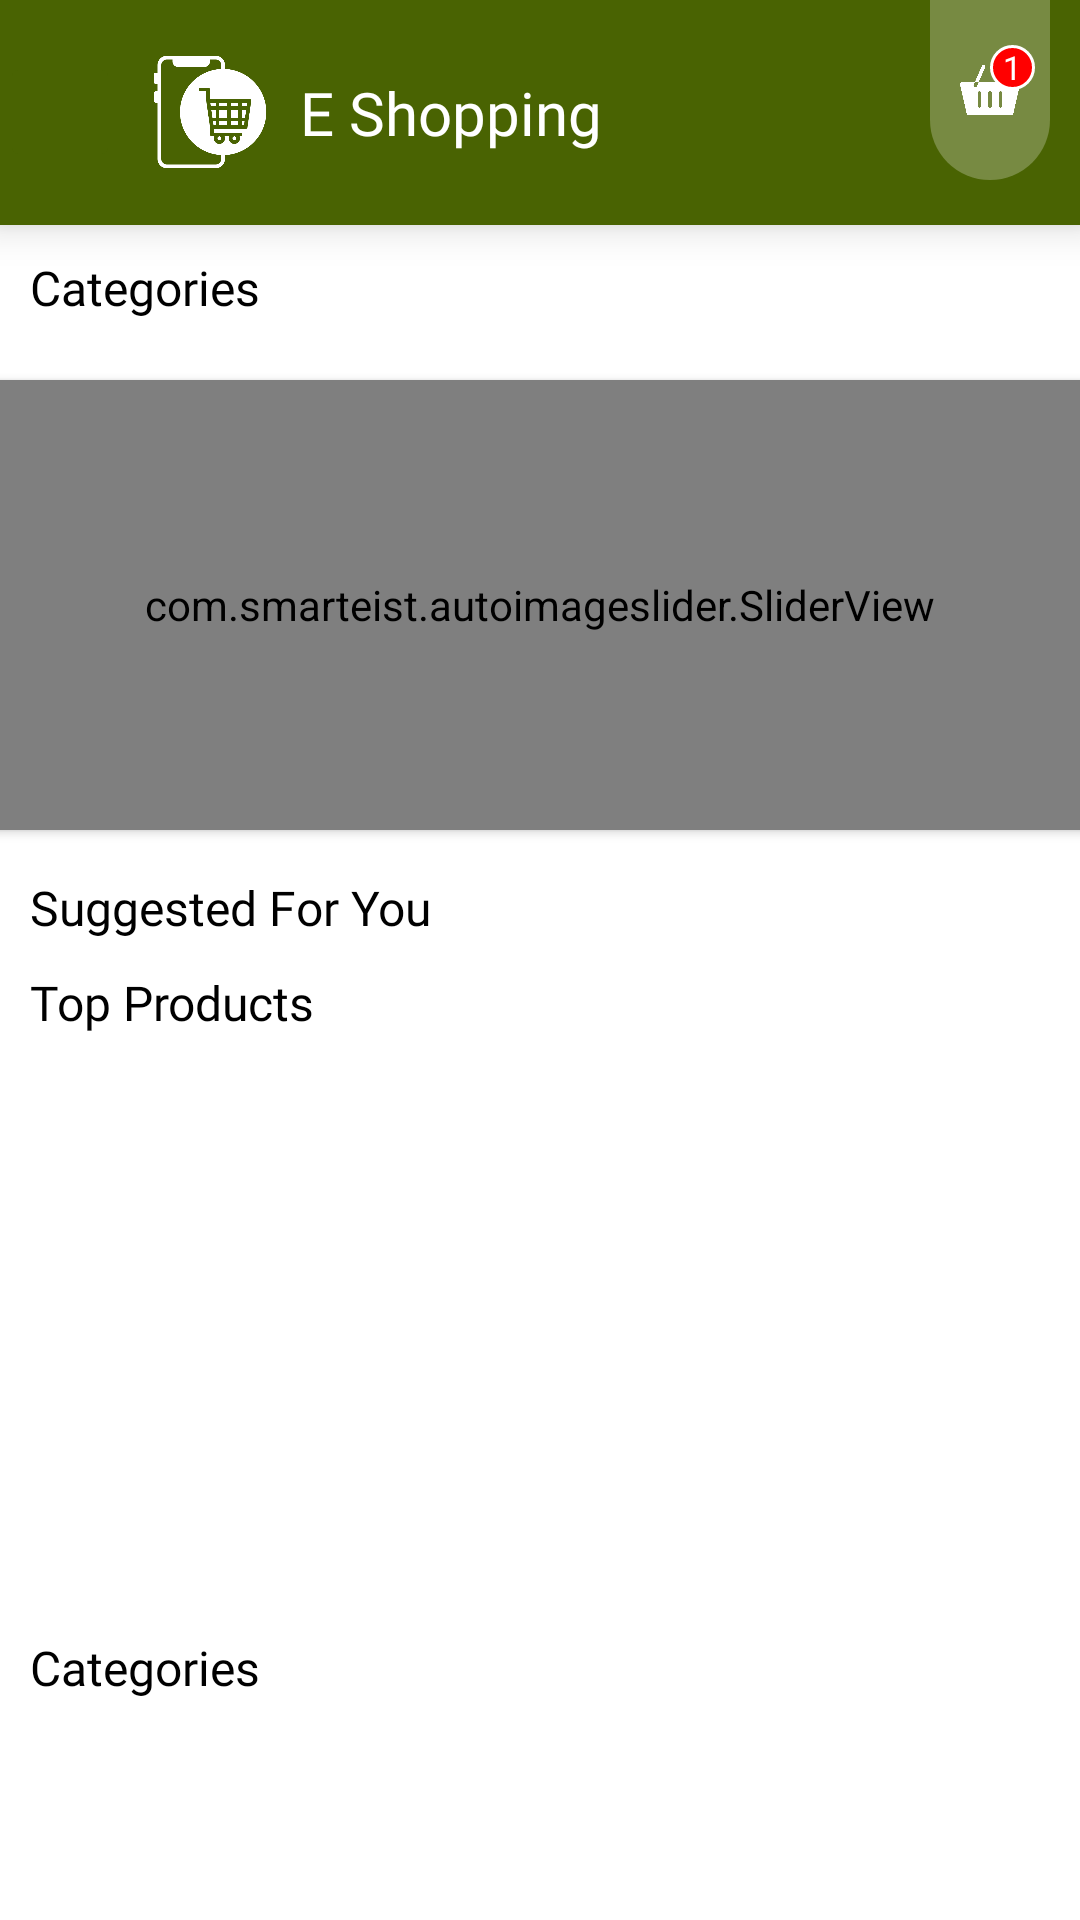

Android layout source for this screen:
<!-- AndroidManifest.xml: application theme AppTheme -->
<!-- res/layout/homecontent.xml -->
<?xml version="1.0" encoding="utf-8"?>
<LinearLayout xmlns:android="http://schemas.android.com/apk/res/android"
    xmlns:app="http://schemas.android.com/apk/res-auto"
    android:orientation="vertical"
    android:layout_width="match_parent"
    android:layout_height="match_parent"
    android:background="@color/white">

        <LinearLayout
            android:layout_width="match_parent"
            android:layout_height="75dp"
            android:orientation="horizontal"
            android:background="@color/primary"
            android:elevation="8dp">
            <ImageButton
                android:id="@+id/navbtn"
                android:layout_width="40dp"
                android:layout_height="40dp"
                android:layout_marginVertical="10dp"
                android:layout_marginLeft="0dp"
                android:layout_gravity="center"
                android:backgroundTint="@color/primary"
                android:tint="@color/white"
                android:src="@drawable/menu"/>
            <ImageView
                android:layout_width="40dp"
                android:layout_height="40dp"
                android:src="@drawable/logowhite"
                android:layout_marginHorizontal="10dp"
                android:layout_gravity="center_vertical"
                app:tint="@color/white"
                />
            <TextView
                android:id="@+id/eshop"
                android:layout_width="match_parent"
                android:layout_height="match_parent"
                android:layout_weight="1"
                android:textSize="20dp"
                android:text="E Shopping"
                android:textColor="@color/white"
                android:gravity="center_vertical"
                android:fontFamily="@font/title"/>
            <ImageView
                android:id="@+id/search_icon"
                android:layout_width="50dp"
                android:layout_height="50dp"
                android:layout_gravity="center_vertical"
                android:padding="10dp"
                android:src="@drawable/search_icon"/>
            <RelativeLayout
                android:layout_width="40dp"
                android:layout_height="60dp"
                android:layout_marginRight="10dp">
            <ImageView
                android:id="@+id/cartbtn"
                android:layout_width="match_parent"
                android:layout_height="match_parent"
                android:layout_gravity="center"
                android:padding="10dp"
                android:backgroundTint="@color/white"
                android:background="@drawable/menubtnbg"
                android:src="@drawable/cart" />
                <TextView
                    android:id="@+id/cart_count"
                    android:layout_width="15dp"
                    android:layout_height="15dp"
                    android:background="@drawable/cartheader"
                    android:layout_alignParentTop="true"
                    android:layout_marginTop="15dp"
                    android:textColor="@color/white"
                    android:gravity="center"
                    android:textSize="11dp"
                    android:text="1"
                    android:layout_alignParentRight="true"
                    android:layout_marginRight="5dp"/>

            </RelativeLayout>

        </LinearLayout>


    <androidx.core.widget.NestedScrollView
        android:layout_width="match_parent"
        android:layout_height="match_parent">
        <LinearLayout
            android:layout_width="match_parent"
            android:layout_height="match_parent"
            android:orientation="vertical">
            <TextView
                android:layout_width="match_parent"
                android:layout_height="wrap_content"
                android:text="Categories"
                android:textSize="16dp"
                android:layout_marginHorizontal="10dp"
                android:textColor="@color/black"
                android:layout_marginVertical="10dp"
                android:fontFamily="@font/title"/>
            <androidx.recyclerview.widget.RecyclerView
                android:id="@+id/catrecycler"
                android:layout_width="match_parent"
                android:layout_height="wrap_content"/>
            <androidx.cardview.widget.CardView
                android:layout_width="390dp"
                android:layout_gravity="center_horizontal"
                android:layout_marginVertical="10dp"
                android:layout_marginHorizontal="10dp"
                android:layout_height="150dp"
                app:cardCornerRadius="10dp">
                <com.smarteist.autoimageslider.SliderView
                    android:id="@+id/slider"
                    android:layout_width="match_parent"
                    android:layout_height="match_parent"
                    app:sliderAnimationDuration="2"
                    app:sliderAutoCycleEnabled="true"
                    app:sliderIndicatorRadius="0.75dp"
                    app:sliderStartAutoCycle="true"
                    />
            </androidx.cardview.widget.CardView>

            <TextView
                android:layout_width="match_parent"
                android:layout_height="wrap_content"
                android:text="Suggested For You"
                android:textSize="16dp"
                android:layout_marginHorizontal="10dp"
                android:textColor="@color/black"
                android:layout_marginVertical="5dp"
                android:fontFamily="@font/title"/>
            <androidx.recyclerview.widget.RecyclerView
                android:id="@+id/suggestedrecycler"
                android:layout_width="match_parent"
                android:layout_height="wrap_content"/>
            <TextView
                android:layout_width="match_parent"
                android:layout_height="wrap_content"
                android:text="Top Products"
                android:layout_marginHorizontal="10dp"
                android:textColor="@color/black"
                android:textSize="16dp"
                android:layout_marginVertical="5dp"
                android:fontFamily="@font/title"/>
            <androidx.recyclerview.widget.RecyclerView
                android:id="@+id/topproductrecycler"
                android:layout_width="match_parent"
                android:layout_height="190dp"/>
            <TextView
                android:layout_width="match_parent"
                android:layout_height="wrap_content"
                android:text="Categories"
                android:layout_marginHorizontal="10dp"
                android:textColor="@color/black"
                android:layout_marginVertical="5dp"
                android:textSize="16dp"
                android:fontFamily="@font/title"/>
            <androidx.recyclerview.widget.RecyclerView
                android:layout_width="match_parent"
                android:layout_height="wrap_content"/>
        </LinearLayout>
    </androidx.core.widget.NestedScrollView>
</LinearLayout>
<!-- resources referenced by this layout -->
<resources>
  <color name="black">#FF000000</color>
  <color name="primary">#496302</color>
  <color name="white">#FFFFFFFF</color>
  <!-- drawable cart: png bitmap (drawable, 12728 bytes) -->
  <!-- drawable cartheader (drawable) -->
  <?xml version="1.0" encoding="utf-8"?>
  <shape xmlns:android="http://schemas.android.com/apk/res/android">
  <corners android:radius="100dp"/>
      <solid android:color="@color/error"/>
      <stroke android:color="@color/white"
          android:width="1dp"/>
  </shape>
  <!-- drawable logowhite: png bitmap (drawable-v21, 12721 bytes) -->
  <!-- drawable menubtnbg (drawable) -->
  <?xml version="1.0" encoding="utf-8"?>
  <shape xmlns:android="http://schemas.android.com/apk/res/android">
      <solid
          android:color="@color/primary25"/>
      <corners android:bottomRightRadius="80dp"
          android:bottomLeftRadius="80dp"/>
  </shape>
  <style name="AppTheme" parent="Theme.AppCompat.Light.NoActionBar">
          
          <item name="colorPrimary">@color/primary</item>
          <item name="colorPrimaryDark">@color/primary</item>
          <item name="colorAccent">@color/primary</item>
          <item name="android:windowContentTransitions">true</item>
      </style>
  <color name="error">#FF0000</color>
  <color name="primary25">#40496302</color>
</resources>
